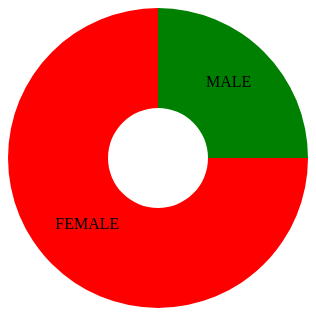
D3 v3 page, settled after 360 driven frames (6 s of simulated time); the page loaded 1 data file(s).


		// test for kedah only
		var maleCount = 0,
			femaleCount = 0;
		var width = 300,
			height = 300,
			radius = 150;
		var dataset = [];
		var arc = d3.svg.arc()
			.outerRadius(radius)
			.innerRadius(50);
		var pie = d3.layout.pie()
			.sort(null)
			.value(function(d){ return d.value; });
		
		d3.json("json/demography.json", function(error, demography) {
			for(var x=0 ; x<demography.length ; x++) {
				if(demography[x].state_name == "KEDAH") {
					maleCount = demography[x].demography.gender.male;
					femaleCount = demography[x].demography.gender.female;
				}
			}

			dataset = [
				{legend: "MALE", value: maleCount, color: "GREEN"},
				{legend: "FEMALE", value: femaleCount, color: "RED"}
			];
			
			var svg = d3.select("body").append("svg")
				.attr("width", width)
				.attr("height", height)
				.append("g")
					.attr("transform", "translate(" + (width / 2) + "," + (height / 2) + ")")
					.selectAll(".fan")
					.data(pie(dataset))
					.enter().append("g")
						.attr("class", "fan");

			svg.append("path")
				.attr("d", arc)
				.attr("fill", function(d){ return d.data.color; });
			svg.append("text")
				.style("text-anchor", "middle")
				.attr("transform", function(d) { return "translate(" + arc.centroid(d) + ")"; })
				.text(function(d) { return d.data.legend; });
		});
	

### data: json/demography.json
[
 {
  "state_name": "PERLIS",
  "demography": {
   "gender": {
    "male": 100,
    "female": 1300
   },
   "ethnic": {
    "malay": 100,
    "indian": 100,
    "chinese": 100,
    "others": 100
   }
  }
 },
 {
  "state_name": "KEDAH",
  "demography": {
   "gender": {
    "male": 100,
    "female": 300
   },
   "ethnic": {
    "malay": 100,
    "indian": 100,
    "chinese": 100,
    "others": 100
   }
  }
 },
 {
  "state_name": "PULAU PINANG",
  "demography": {
   "gender": {
    "male": 100,
    "female": 1400
   },
   "ethnic": {
    "malay": 100,
    "indian": 100,
    "chinese": 100,
    "others": 100
   }
  }
 },
 {
  "state_name": "PERAK",
  "demography": {
   "gender": {
    "male": 100,
    "female": 100
   },
   "ethnic": {
    "malay": 100,
    "indian": 100,
    "chinese": 100,
    "others": 100
   }
  }
 },
 {
  "state_name": "KELANTAN",
  "demography": {
   "gender": {
    "male": 100,
    "female": 100
   },
   "ethnic": {
    "malay": 100,
    "indian": 100,
    "chinese": 100,
    "others": 100
   }
  }
 },
 {
  "state_name": "TERENGGANU",
  "demography": {
   "gender": {
    "male": 100,
    "female": 100
   },
   "ethnic": {
    "malay": 100,
    "indian": 100,
    "chinese": 100,
    "others": 100
   }
  }
 },
 {
  "state_name": "PAHANG",
  "demography": {
   "gender": {
    "male": 100,
    "female": 100
   },
   "ethnic": {
    "malay": 100,
    "indian": 100,
    "chinese": 100,
    "others": 100
   }
  }
 },
 {
  "state_name": "SELANGOR",
  "demography": {
   "gender": {
    "male": 100,
    "female": 100
   },
   "ethnic": {
    "malay": 100,
    "indian": 100,
    "chinese": 100,
    "others": 100
   }
  }
 },
 "... 8 more items"
]